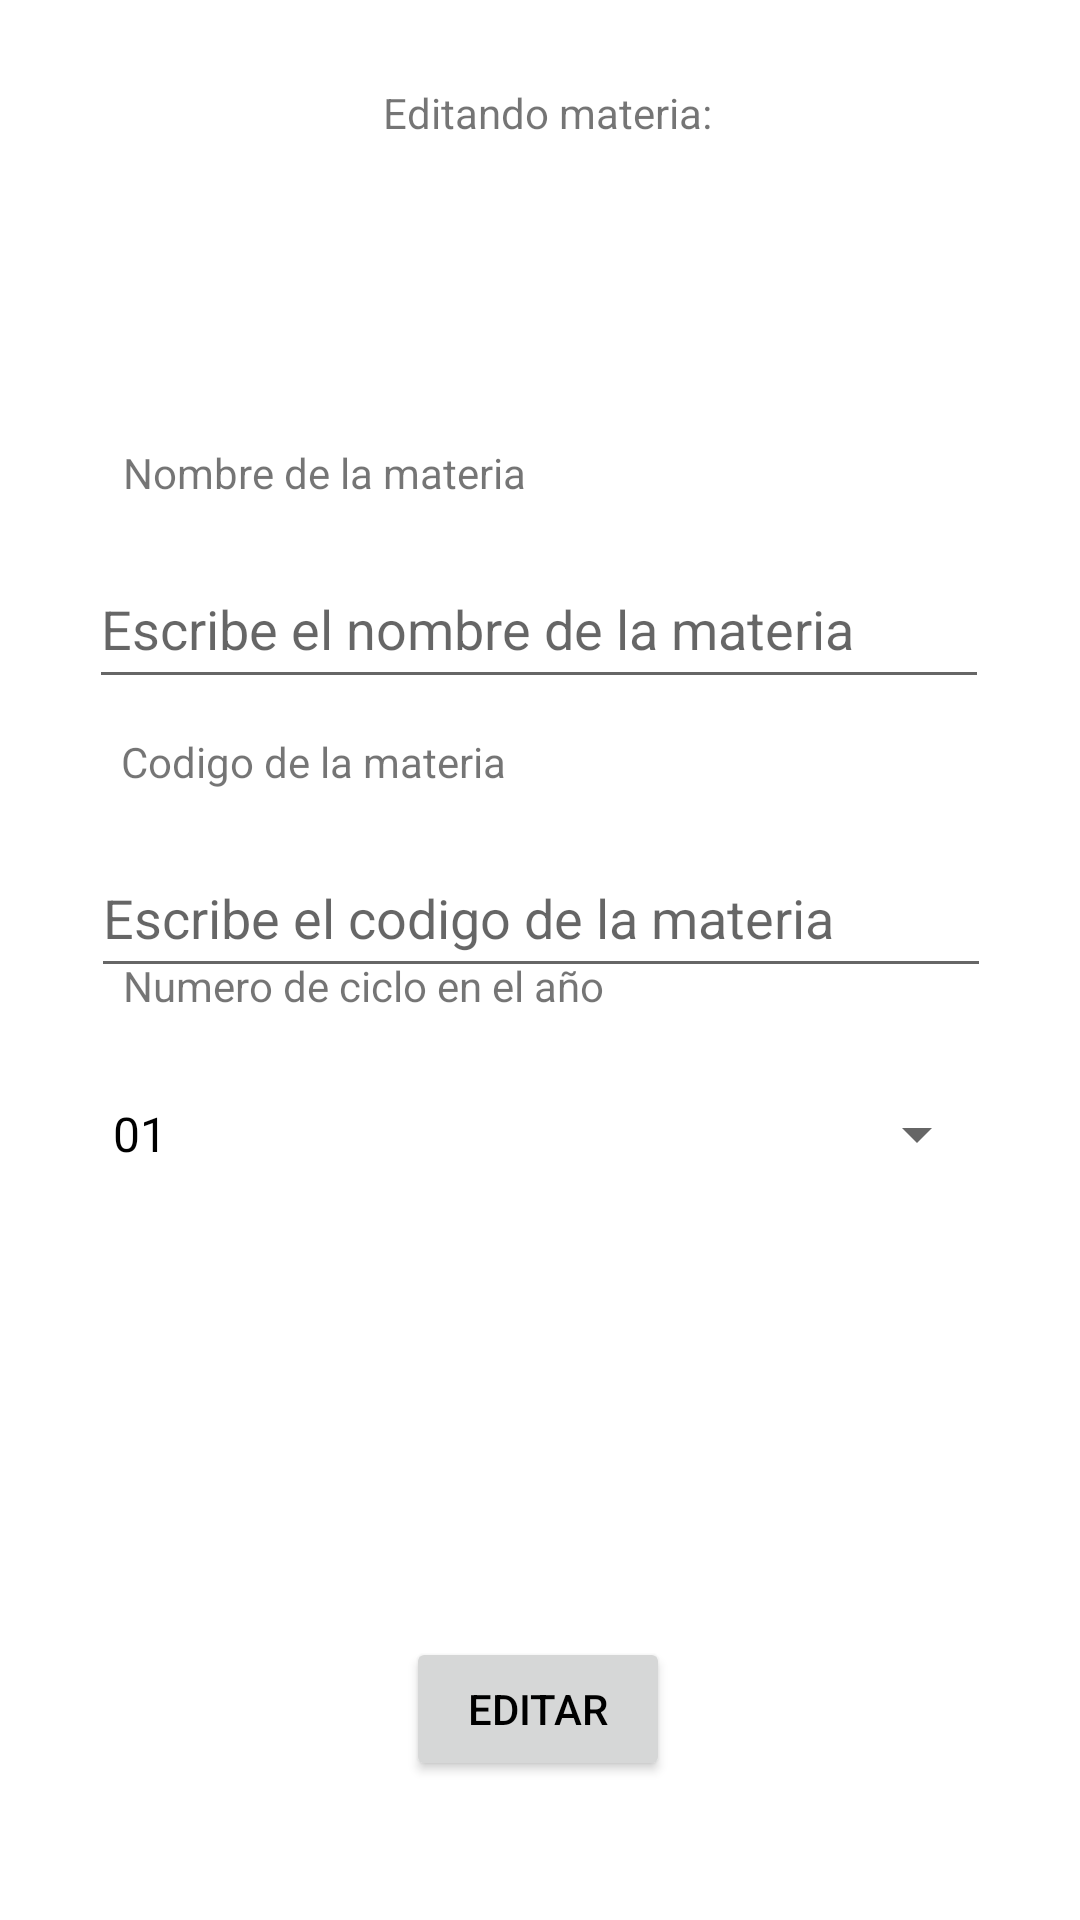

Android layout source for this screen:
<!-- AndroidManifest.xml: application theme Theme.ProyectoPDM -->
<!-- res/layout/activity_editar_materia.xml -->
<androidx.constraintlayout.widget.ConstraintLayout xmlns:android="http://schemas.android.com/apk/res/android"
    xmlns:app="http://schemas.android.com/apk/res-auto"
    xmlns:tools="http://schemas.android.com/tools"
    android:layout_width="match_parent"
    android:layout_height="match_parent"
    tools:context=".ui.eventos.EventosFragment">

    


    

    

    

    


    <EditText
        android:id="@+id/EditTextEditarNombreMateria"
        android:layout_width="300dp"
        android:layout_height="50dp"
        android:layout_marginTop="136dp"
        android:entries="@array/numbers"
        android:hint="@string/escribe_el_nombre_de_la_materia"
        app:layout_constraintEnd_toEndOf="parent"
        app:layout_constraintHorizontal_bias="0.494"
        app:layout_constraintStart_toStartOf="parent"
        app:layout_constraintTop_toBottomOf="@+id/textView" />

    <EditText
        android:id="@+id/EditTextEditarCodigoMateria"
        android:layout_width="300dp"
        android:layout_height="50dp"
        android:layout_marginTop="224dp"
        android:entries="@array/numbers"
        android:hint="@string/escribe_el_codigo_de_la_materia"
        app:layout_constraintBottom_toTopOf="@+id/SpinnerEditarNumeroCicloEditar"
        app:layout_constraintEnd_toEndOf="parent"
        app:layout_constraintHorizontal_bias="0.505"
        app:layout_constraintStart_toStartOf="parent"
        app:layout_constraintTop_toBottomOf="@+id/textView"
        app:layout_constraintVertical_bias="0.264" />

    <Spinner
        android:id="@+id/SpinnerEditarNumeroCicloEditar"
        android:layout_width="300dp"
        android:layout_height="50dp"
        android:entries="@array/numbers"
        android:prompt="@string/choose_number"
        app:layout_constraintBottom_toBottomOf="parent"
        app:layout_constraintEnd_toEndOf="parent"
        app:layout_constraintHorizontal_bias="0.494"
        app:layout_constraintStart_toStartOf="parent"
        app:layout_constraintTop_toBottomOf="@+id/EditTextEditarNombreMateria"
        app:layout_constraintVertical_bias="0.336" />

    <TextView
        android:id="@+id/textView"
        android:layout_width="wrap_content"
        android:layout_height="wrap_content"
        android:layout_marginTop="28dp"
        android:text="@string/editando_materia"
        app:layout_constraintEnd_toEndOf="parent"
        app:layout_constraintHorizontal_bias="0.51"
        app:layout_constraintStart_toStartOf="parent"
        app:layout_constraintTop_toTopOf="parent" />


    <TextView
        android:id="@+id/textView6"
        android:layout_width="wrap_content"
        android:layout_height="wrap_content"
        android:layout_marginBottom="16dp"
        android:text="@string/ciclonumero"
        app:layout_constraintBottom_toTopOf="@+id/SpinnerEditarNumeroCicloEditar"
        app:layout_constraintEnd_toEndOf="parent"
        app:layout_constraintHorizontal_bias="0.205"
        app:layout_constraintStart_toStartOf="parent"
        app:layout_constraintTop_toBottomOf="@+id/EditTextEditarCodigoMateria"
        app:layout_constraintVertical_bias="0.923" />

    <Button
        android:id="@+id/buttonEditarMateria"
        android:layout_width="wrap_content"
        android:layout_height="wrap_content"
        android:text="@string/editar"
        app:layout_constraintBottom_toBottomOf="parent"
        app:layout_constraintEnd_toEndOf="parent"
        app:layout_constraintHorizontal_bias="0.498"
        app:layout_constraintStart_toStartOf="parent"
        app:layout_constraintTop_toBottomOf="@+id/EditTextEditarCodigoMateria"
        app:layout_constraintVertical_bias="0.823" />

    <TextView
        android:id="@+id/textView2"
        android:layout_width="wrap_content"
        android:layout_height="wrap_content"
        android:layout_marginBottom="16dp"
        android:text="@string/nombremateria"
        app:layout_constraintBottom_toTopOf="@+id/EditTextEditarNombreMateria"
        app:layout_constraintEnd_toEndOf="parent"
        app:layout_constraintHorizontal_bias="0.182"
        app:layout_constraintStart_toStartOf="parent"
        app:layout_constraintTop_toBottomOf="@+id/textView"
        app:layout_constraintVertical_bias="1.0" />

    <TextView
        android:id="@+id/textView3"
        android:layout_width="wrap_content"
        android:layout_height="wrap_content"
        android:layout_marginBottom="16dp"
        android:text="@string/codigomateria"
        app:layout_constraintBottom_toTopOf="@+id/EditTextEditarCodigoMateria"
        app:layout_constraintEnd_toEndOf="parent"
        app:layout_constraintHorizontal_bias="0.174"
        app:layout_constraintStart_toStartOf="parent"
        app:layout_constraintTop_toBottomOf="@+id/EditTextEditarNombreMateria"
        app:layout_constraintVertical_bias="1.0" />


</androidx.constraintlayout.widget.ConstraintLayout>
<!-- resources referenced by this layout -->
<resources>
  <string-array name="numbers">
          <item>01</item>
          <item>02</item>
  
      </string-array>
  <string name="choose_number">Elegir numero de ciclo</string>
  <string name="ciclonumero">Numero de ciclo en el año</string>
  <string name="codigomateria">Codigo de la materia</string>
  <string name="editando_materia">Editando materia:</string>
  <string name="editar">Editar</string>
  <string name="escribe_el_codigo_de_la_materia">Escribe el codigo de la materia</string>
  <string name="escribe_el_nombre_de_la_materia">Escribe el nombre de la materia</string>
  <string name="nombremateria">Nombre de la materia</string>
  <style name="Theme.ProyectoPDM" parent="Theme.MaterialComponents.DayNight.DarkActionBar">
          
          <item name="colorPrimary">@color/purple_500</item>
          <item name="colorPrimaryVariant">@color/purple_700</item>
          <item name="colorOnPrimary">@color/white</item>
          
          <item name="colorSecondary">@color/teal_200</item>
          <item name="colorSecondaryVariant">@color/teal_700</item>
          <item name="colorOnSecondary">@color/black</item>
          
          <item name="android:statusBarColor">?attr/colorPrimaryVariant</item>
          
          <item name="android:textColorPrimary">@color/black</item>
  
      </style>
  <!-- not gathered from this repository: default colours our renderer supplied (Android Studio template values) -->
  <color name="purple_500">#FF6200EE</color>
  <color name="purple_700">#FF3700B3</color>
  <color name="teal_200">#FF03DAC5</color>
  <color name="teal_700">#FF018786</color>
  <color name="black">#FF000000</color>
  <color name="white">#FFFFFFFF</color>
</resources>
